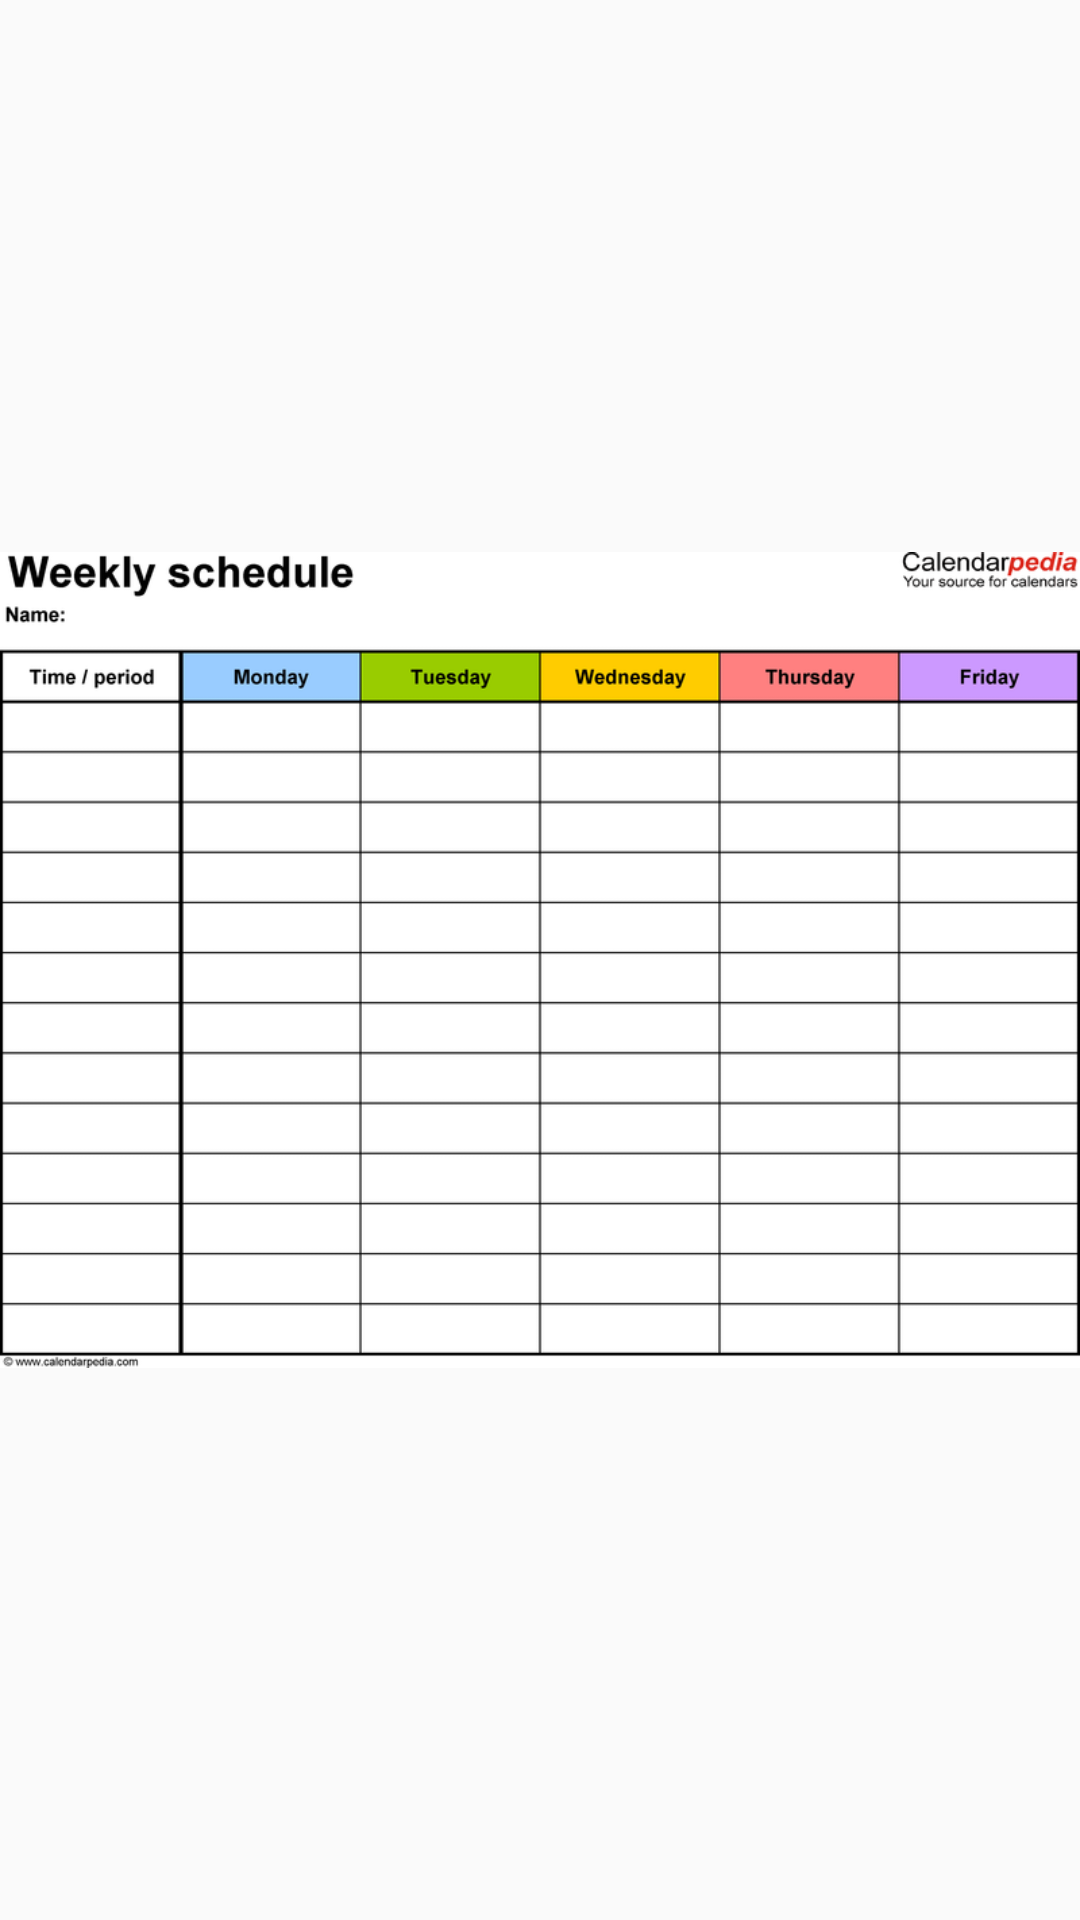

Here is an Android app screen rendered from its layout file. Give the layout XML and the strings, colors and styles it references.
<!-- AndroidManifest.xml: application theme MyAppTheme -->
<!-- res/layout/events.xml -->
<?xml version="1.0" encoding="utf-8"?>
<LinearLayout xmlns:android="http://schemas.android.com/apk/res/android"
    android:orientation="vertical" android:layout_width="match_parent"
    android:layout_height="match_parent">

    <ImageView
        android:layout_width="match_parent"
        android:layout_height="match_parent"
        android:src="@drawable/schedulesmall"/>
</LinearLayout>
<!-- resources referenced by this layout -->
<resources>
  <!-- drawable schedulesmall: png bitmap (drawable, 42975 bytes) -->
  <style name="MyAppTheme" parent="Theme.AppCompat.Light.NoActionBar">
          <item name="colorPrimary">@color/black</item>
          <item name="colorPrimaryDark">@color/black</item>
          <item name="colorAccent">@color/colorAccent</item>
          <item name="android:actionMenuTextColor">@color/black</item>
      </style>
  <!-- not gathered from this repository: default colours our renderer supplied (Android Studio template values) -->
  <color name="black">#FF000000</color>
  <color name="colorAccent">#FF03DAC5</color>
</resources>
